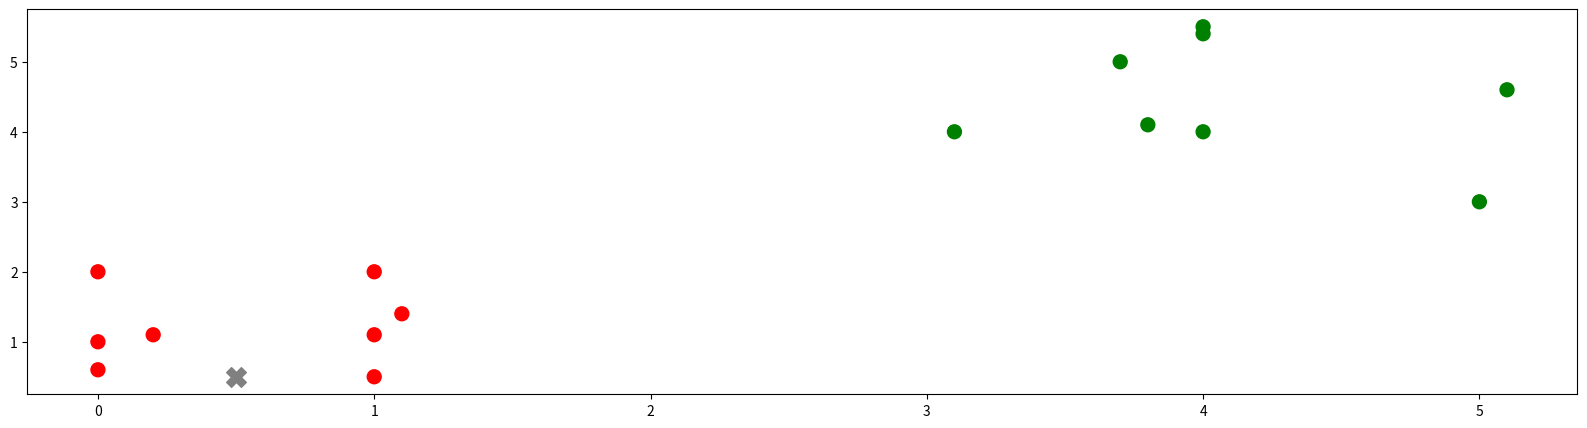

Write Python code to recreate this figure.
import sys

import numpy as np
import matplotlib.pyplot as plt
from matplotlib.colors import ListedColormap

X = np.array([[0, 1], [1, 2], [0, 2], [1, 1.1], [1, 0.5], [0, 0.6], [0.2, 1.1], [1.1, 1.4],
              [5, 3], [4, 4], [3.7, 5], [3.1, 4], [4, 5.5], [5.1, 4.6], [3.8, 4.1], [4, 5.4]])
y = np.array([0, 0, 0, 0, 0, 0, 0, 0, 1, 1, 1, 1, 1, 1, 1, 1])

plt.figure(figsize=(20, 5))
plt.scatter(X[:, 0], X[:, 1],
            c=y,
            cmap=ListedColormap(['red', 'green']),
            s=100, marker='o')
plt.scatter([0.5], [0.5], c='gray', marker='X', s=200)
plt.show()
